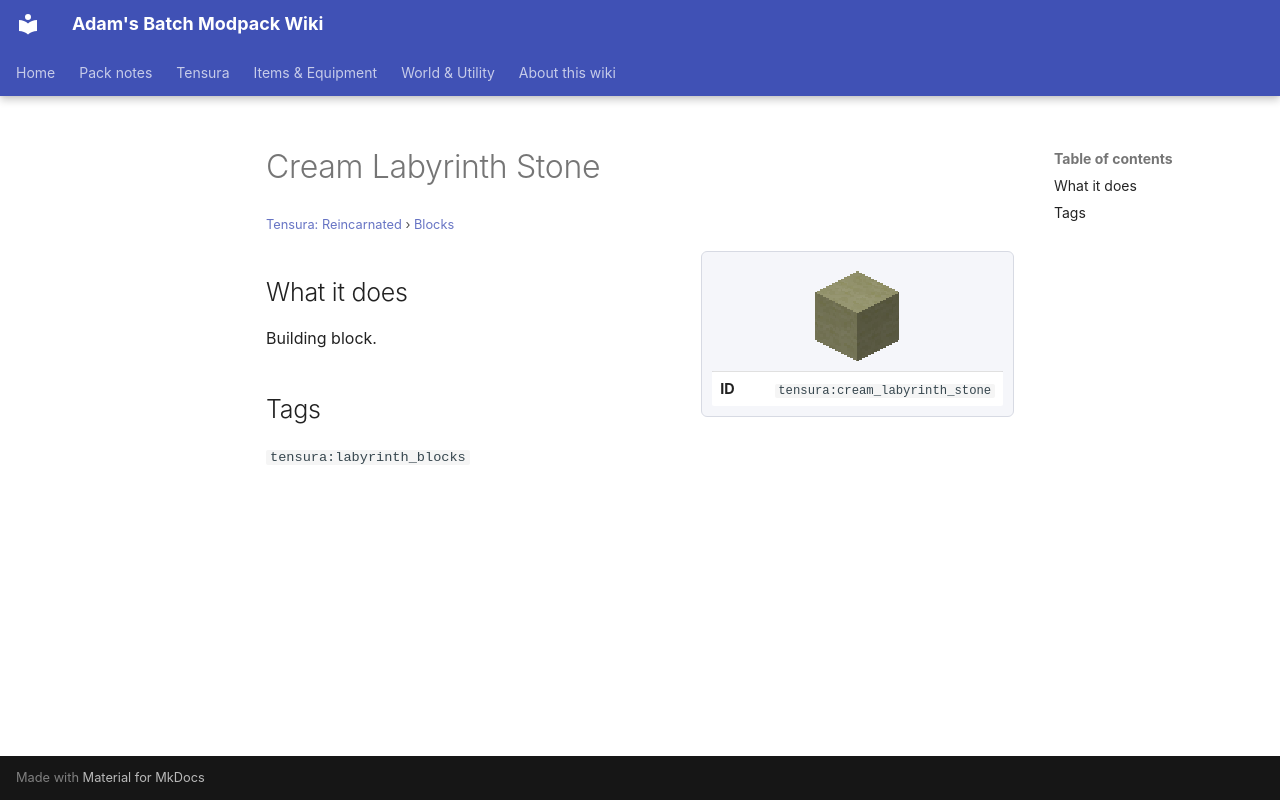

repository: Proteus-Nell/Adams-Batch-MC-Modpack-Wiki · page: tensura-reincarnated/blocks/cream-labyrinth-stone/index.html · generator: mkdocs

# Cream Labyrinth Stone

<small>[Tensura: Reincarnated](../index.md) &rsaquo; [Blocks](index.md)</small>

<div class="infobox" markdown>

![Cream Labyrinth Stone](../../assets/icons/tensura/item/cream_labyrinth_stone.png)

| | |
|---|---|
| **ID** | `tensura:cream_labyrinth_stone` |

</div>

## What it does

Building block.

## Tags

`tensura:labyrinth_blocks`
